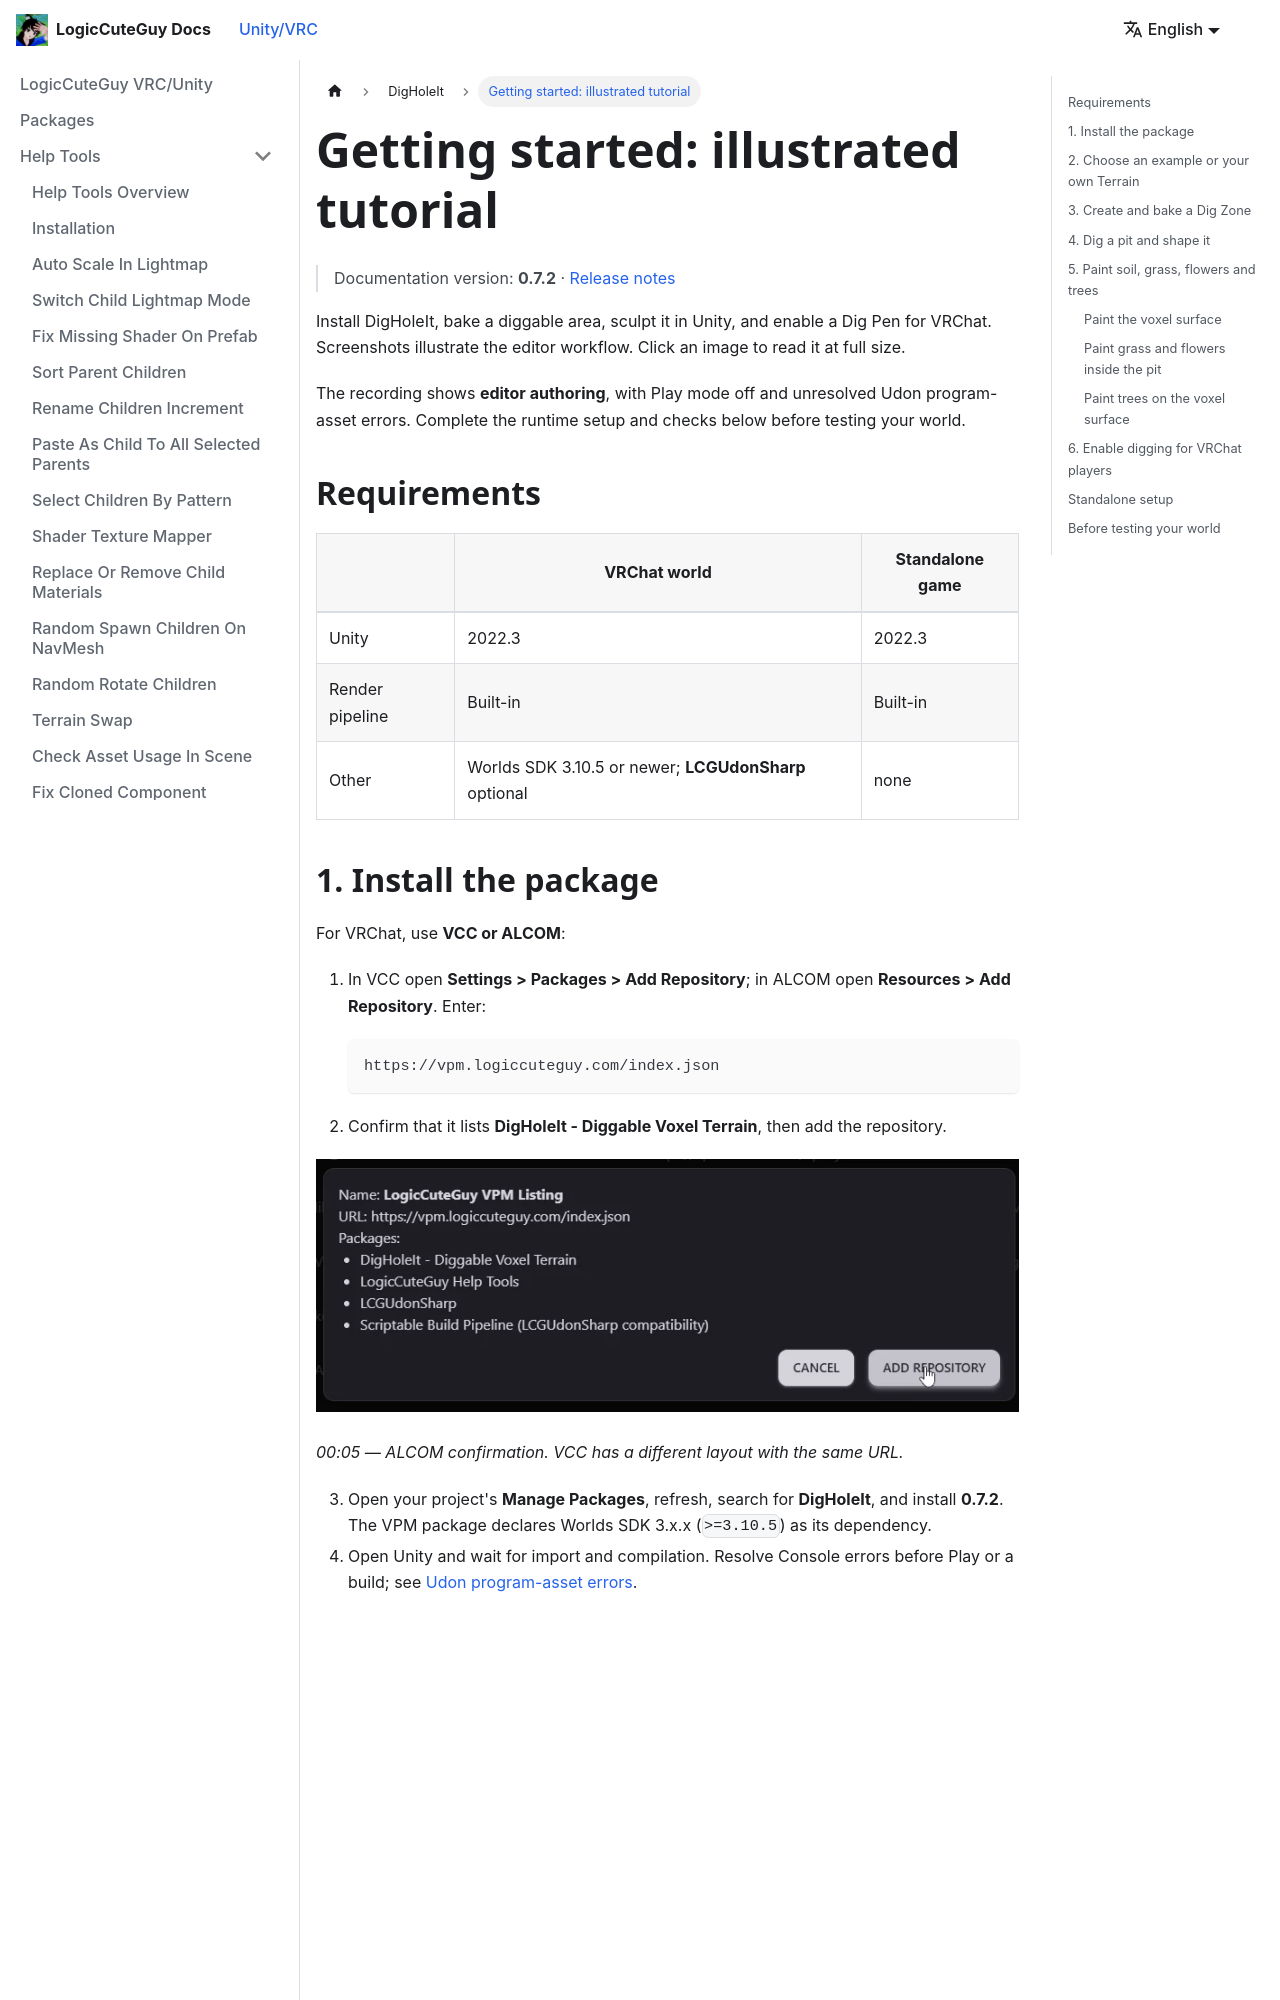

repository: LogicCuteGuy/docs · page: unity-vrc/digholeit/getting-started.html · generator: docusaurus

---
sidebar_position: 2
---

# Getting started: illustrated tutorial

> Documentation version: **0.7.2** · [Release notes](https://github.com/LogicCuteGuy/DigHoleIt/releases/tag/v0.7.2)

Install DigHoleIt, bake a diggable area, sculpt it in Unity, and enable a Dig Pen for VRChat. Screenshots illustrate the editor workflow. Click an image to read it at full size.

The recording shows **editor authoring**, with Play mode off and unresolved Udon program-asset errors. Complete the runtime setup and checks below before testing your world.

## Requirements

| | VRChat world | Standalone game |
|---|---|---|
| Unity | 2022.3 | 2022.3 |
| Render pipeline | Built-in | Built-in |
| Other | Worlds SDK 3.10.5 or newer; **LCGUdonSharp** optional | none |

## 1. Install the package

For VRChat, use **VCC or ALCOM**:

1. In VCC open **Settings > Packages > Add Repository**; in ALCOM open **Resources > Add Repository**. Enter:

   ```text
   https://vpm.logiccuteguy.com/index.json
   ```

2. Confirm that it lists **DigHoleIt - Diggable Voxel Terrain**, then add the repository.

[![ALCOM confirmation for the LogicCuteGuy VPM repository](/img/digholeit/tutorial/add-repository.webp)](/img/digholeit/tutorial/add-repository.webp)

*00:05 — ALCOM confirmation. VCC has a different layout with the same URL.*

3. Open your project's **Manage Packages**, refresh, search for **DigHoleIt**, and install **0.7.2**. The VPM package declares Worlds SDK 3.x.x (`>=3.10.5`) as its dependency.
4. Open Unity and wait for import and compilation. Resolve Console errors before Play or a build; see [Udon program-asset errors](troubleshooting.md#udon-program-assets).

[![DigHoleIt 0.7.0 installed in ALCOM Manage Packages](/img/digholeit/tutorial/install-package.webp)](/img/digholeit/tutorial/install-package.webp)

*00:23 — Installed and Latest both show 0.7.0, with a successful installation message.*

For a **Git install**, use stock UdonSharp or install [LCGUdonSharp](../lcgudonsharp/install.md) (optional) in VRChat projects. Use **Window > Package Manager > + > Add package from git URL**:

```text
https://github.com/LogicCuteGuy/DigHoleIt.git#v0.7.2
```

Alternatively place the tagged repository, or the contents of the named `com.logiccuteguy.digholeit-0.7.2.zip` from the release, in `Packages/com.logiccuteguy.digholeit`. Its `package.json` must be directly inside that folder. Prefer the named package ZIP over GitHub's automatic source archive.
